Run: headless pygame with SDL's dummy video driver; simulated clock (each Clock.tick advances the game by its frame time, no real sleeping); random seed 0; keys injected as events and as key.get_pressed() state; mouse plan: one left click at the window centre at the start of phase 2, then a move to the lower-right quarter at the start of phase 3.
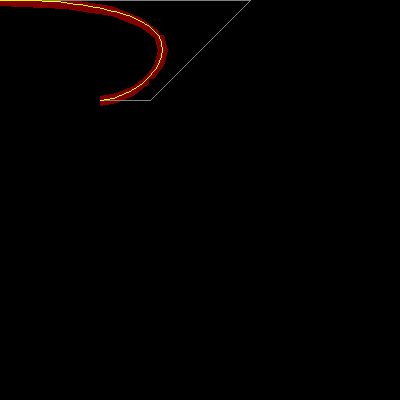
Frame 1 of 4 · flips 1–60 · no input
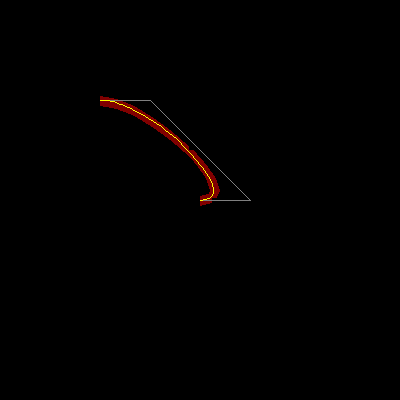
Frame 2 of 4 · flips 61–180 · clicked the window centre · tapped SPACE, RETURN · held RIGHT (→), D
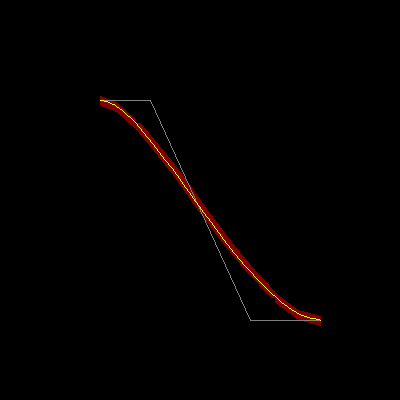
Frame 3 of 4 · flips 181–300 · moved the mouse to the lower-right quarter · held DOWN (↓), S
Frame 4 of 4 · flips 301–420 · held LEFT (←), A, UP (↑), W · screen unchanged from frame 3, image omitted

The pygame program that drew these frames:

# pygame.draw module
# https://www.pygame.org/docs/ref/draw.html
#  
# Expand wireframe 3d shape made in pygame
# https://stackoverflow.com/questions/68204153/expand-wireframe-3d-shape-made-in-pygame/68204459#68204459
# 
# GitHub - PyGameExamplesAndAnswers - Shape and contour - Bezier
# https://github.com/Rabbid76/PyGameExamplesAndAnswers/blob/master/documentation/pygame/pygame_draw_shape_and_contour.md

import pygame
import pygame.gfxdraw

def ptOnCurve(b, t):
    q = b.copy()
    for k in range(1, len(b)):
        for i in range(len(b) - k):
            q[i] = (1-t) * q[i][0] + t * q[i+1][0], (1-t) * q[i][1] + t * q[i+1][1]
    return round(q[0][0]), round(q[0][1])

def bezir(surf, b, samples, color, thickness):
    pts = [ptOnCurve(b, i/samples) for i in range(samples+1)]
    pygame.draw.lines(surf, color, False, pts, thickness)

pygame.init()
window = pygame.display.set_mode((400, 400))
clock = pygame.time.Clock()
run = True
while run:
    for event in pygame.event.get():
        if event.type == pygame.QUIT:
            run = False 

    x, y = pygame.mouse.get_pos()
    b_points = [(100, 100), (150, 100), (250, y), (x, y)]

    window.fill(0)
    bezir(window, b_points, 10, (128, 0, 0), 10)
    pygame.draw.lines(window, (128, 128, 128), False, b_points, 1)
    pygame.gfxdraw.bezier(window, b_points, 6, (255, 255, 0))
    pygame.display.flip()
    clock.tick(60)

pygame.quit()
exit()
